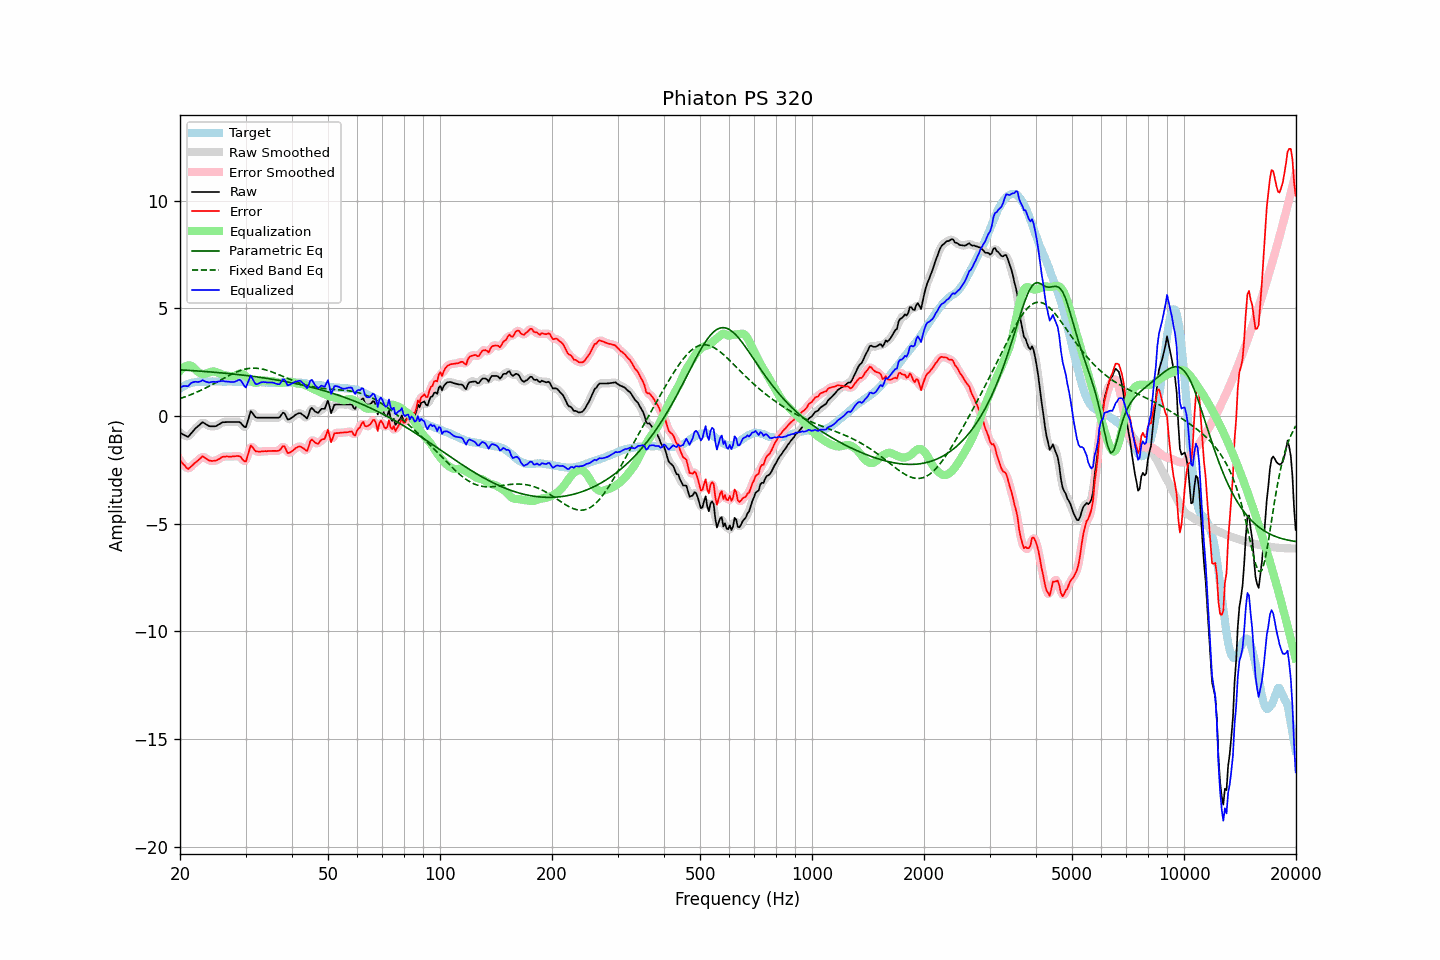

The file beside this chart, header and first rows:
frequency, raw, error, smoothed, error_smoothed, equalization, parametric_eq, fixed_band_eq, equalized_raw, equalized_smoothed, target
20.00, -0.78, -2.05, -0.76, -2.04, 2.10, 2.14, 0.81, 1.32, 1.34, 1.28
20.20, -0.82, -2.14, -0.82, -2.15, 2.18, 2.14, 0.84, 1.36, 1.35, 1.33
20.40, -0.86, -2.23, -0.87, -2.25, 2.24, 2.14, 0.86, 1.39, 1.37, 1.38
20.61, -0.89, -2.30, -0.91, -2.32, 2.29, 2.13, 0.89, 1.40, 1.39, 1.41
20.81, -0.94, -2.39, -0.94, -2.40, 2.33, 2.13, 0.92, 1.39, 1.39, 1.46
21.02, -0.97, -2.46, -0.93, -2.42, 2.35, 2.12, 0.94, 1.38, 1.41, 1.50
21.23, -0.89, -2.40, -0.89, -2.41, 2.35, 2.12, 0.97, 1.46, 1.46, 1.52
21.44, -0.79, -2.33, -0.81, -2.35, 2.34, 2.11, 1.00, 1.54, 1.53, 1.54
21.66, -0.72, -2.27, -0.71, -2.26, 2.28, 2.11, 1.03, 1.57, 1.57, 1.56
21.87, -0.62, -2.19, -0.63, -2.20, 2.21, 2.10, 1.06, 1.59, 1.59, 1.57
22.09, -0.54, -2.13, -0.55, -2.13, 2.14, 2.10, 1.09, 1.59, 1.59, 1.59
22.31, -0.48, -2.08, -0.48, -2.07, 2.07, 2.09, 1.13, 1.58, 1.58, 1.60
22.54, -0.42, -2.01, -0.41, -2.00, 2.01, 2.09, 1.16, 1.59, 1.60, 1.60
22.76, -0.35, -1.95, -0.35, -1.94, 1.97, 2.08, 1.20, 1.62, 1.63, 1.59
22.99, -0.29, -1.87, -0.32, -1.90, 1.96, 2.08, 1.23, 1.67, 1.64, 1.58
23.22, -0.33, -1.91, -0.32, -1.91, 1.96, 2.07, 1.27, 1.63, 1.63, 1.58
23.45, -0.38, -1.96, -0.36, -1.95, 1.97, 2.07, 1.31, 1.59, 1.61, 1.58
23.69, -0.41, -2.01, -0.42, -2.01, 1.99, 2.06, 1.34, 1.58, 1.57, 1.59
23.92, -0.47, -2.06, -0.45, -2.05, 2.02, 2.05, 1.38, 1.55, 1.56, 1.59
24.16, -0.48, -2.08, -0.47, -2.08, 2.05, 2.05, 1.42, 1.57, 1.57, 1.60
24.40, -0.48, -2.09, -0.48, -2.09, 2.06, 2.04, 1.46, 1.59, 1.58, 1.61
24.65, -0.48, -2.08, -0.48, -2.08, 2.07, 2.04, 1.50, 1.59, 1.59, 1.60
24.89, -0.47, -2.08, -0.47, -2.07, 2.06, 2.03, 1.54, 1.58, 1.59, 1.60
25.14, -0.44, -2.05, -0.44, -2.05, 2.03, 2.02, 1.58, 1.59, 1.59, 1.60
25.39, -0.39, -2.00, -0.40, -2.01, 2.00, 2.02, 1.62, 1.61, 1.60, 1.61
25.65, -0.36, -1.97, -0.35, -1.96, 1.97, 2.01, 1.66, 1.61, 1.62, 1.61
25.91, -0.31, -1.91, -0.31, -1.92, 1.94, 2.00, 1.71, 1.63, 1.63, 1.60
26.16, -0.29, -1.88, -0.29, -1.89, 1.91, 2.00, 1.75, 1.63, 1.62, 1.60
26.43, -0.29, -1.88, -0.28, -1.88, 1.89, 1.99, 1.79, 1.61, 1.62, 1.60
26.69, -0.28, -1.87, -0.28, -1.88, 1.88, 1.98, 1.83, 1.61, 1.60, 1.60
26.96, -0.28, -1.88, -0.28, -1.88, 1.87, 1.97, 1.87, 1.59, 1.59, 1.61
27.23, -0.28, -1.88, -0.27, -1.88, 1.86, 1.97, 1.90, 1.59, 1.59, 1.61
27.50, -0.28, -1.88, -0.28, -1.88, 1.85, 1.96, 1.94, 1.58, 1.58, 1.61
27.77, -0.28, -1.87, -0.28, -1.87, 1.85, 1.95, 1.98, 1.58, 1.58, 1.59
28.05, -0.28, -1.87, -0.28, -1.87, 1.87, 1.94, 2.01, 1.59, 1.59, 1.59
28.33, -0.28, -1.86, -0.27, -1.86, 1.90, 1.94, 2.04, 1.62, 1.63, 1.58
28.62, -0.28, -1.86, -0.27, -1.85, 1.94, 1.93, 2.07, 1.66, 1.67, 1.58
28.90, -0.28, -1.87, -0.29, -1.88, 1.97, 1.92, 2.10, 1.69, 1.67, 1.59
29.19, -0.34, -1.92, -0.35, -1.94, 1.97, 1.91, 2.13, 1.64, 1.62, 1.58
29.48, -0.43, -2.03, -0.44, -2.04, 1.95, 1.90, 2.15, 1.52, 1.51, 1.60
29.78, -0.50, -2.09, -0.49, -2.09, 1.90, 1.89, 2.17, 1.40, 1.41, 1.59
30.08, -0.52, -2.11, -0.45, -2.04, 1.85, 1.88, 2.19, 1.33, 1.40, 1.60
30.38, -0.27, -1.86, -0.26, -1.85, 1.78, 1.88, 2.20, 1.52, 1.53, 1.59
30.68, -0.03, -1.61, -0.03, -1.62, 1.72, 1.87, 2.21, 1.70, 1.69, 1.59
30.99, 0.22, -1.36, 0.13, -1.45, 1.66, 1.86, 2.22, 1.88, 1.79, 1.58
31.30, 0.15, -1.44, 0.15, -1.44, 1.60, 1.85, 2.22, 1.75, 1.75, 1.58
31.61, 0.04, -1.54, 0.07, -1.51, 1.56, 1.84, 2.23, 1.61, 1.63, 1.58
31.93, -0.05, -1.63, -0.03, -1.61, 1.54, 1.83, 2.22, 1.49, 1.51, 1.58
32.24, -0.08, -1.64, -0.07, -1.65, 1.56, 1.82, 2.22, 1.48, 1.48, 1.57
32.57, -0.08, -1.65, -0.08, -1.66, 1.59, 1.81, 2.21, 1.51, 1.51, 1.58
32.89, -0.08, -1.65, -0.08, -1.65, 1.63, 1.80, 2.20, 1.55, 1.55, 1.58
33.22, -0.08, -1.64, -0.08, -1.64, 1.65, 1.78, 2.19, 1.58, 1.58, 1.56
33.55, -0.08, -1.64, -0.08, -1.64, 1.65, 1.77, 2.17, 1.58, 1.58, 1.56
33.89, -0.08, -1.63, -0.08, -1.63, 1.64, 1.76, 2.15, 1.57, 1.57, 1.55
34.23, -0.08, -1.64, -0.08, -1.63, 1.63, 1.75, 2.13, 1.56, 1.56, 1.56
34.57, -0.08, -1.62, -0.08, -1.63, 1.63, 1.74, 2.11, 1.55, 1.55, 1.55
34.92, -0.08, -1.62, -0.08, -1.62, 1.63, 1.73, 2.08, 1.56, 1.56, 1.55
35.27, -0.08, -1.62, -0.08, -1.62, 1.63, 1.72, 2.05, 1.56, 1.56, 1.54
35.62, -0.08, -1.62, -0.08, -1.62, 1.62, 1.70, 2.03, 1.55, 1.55, 1.54
35.97, -0.08, -1.62, -0.08, -1.62, 1.60, 1.69, 2.00, 1.52, 1.52, 1.54
... 635 more rows
